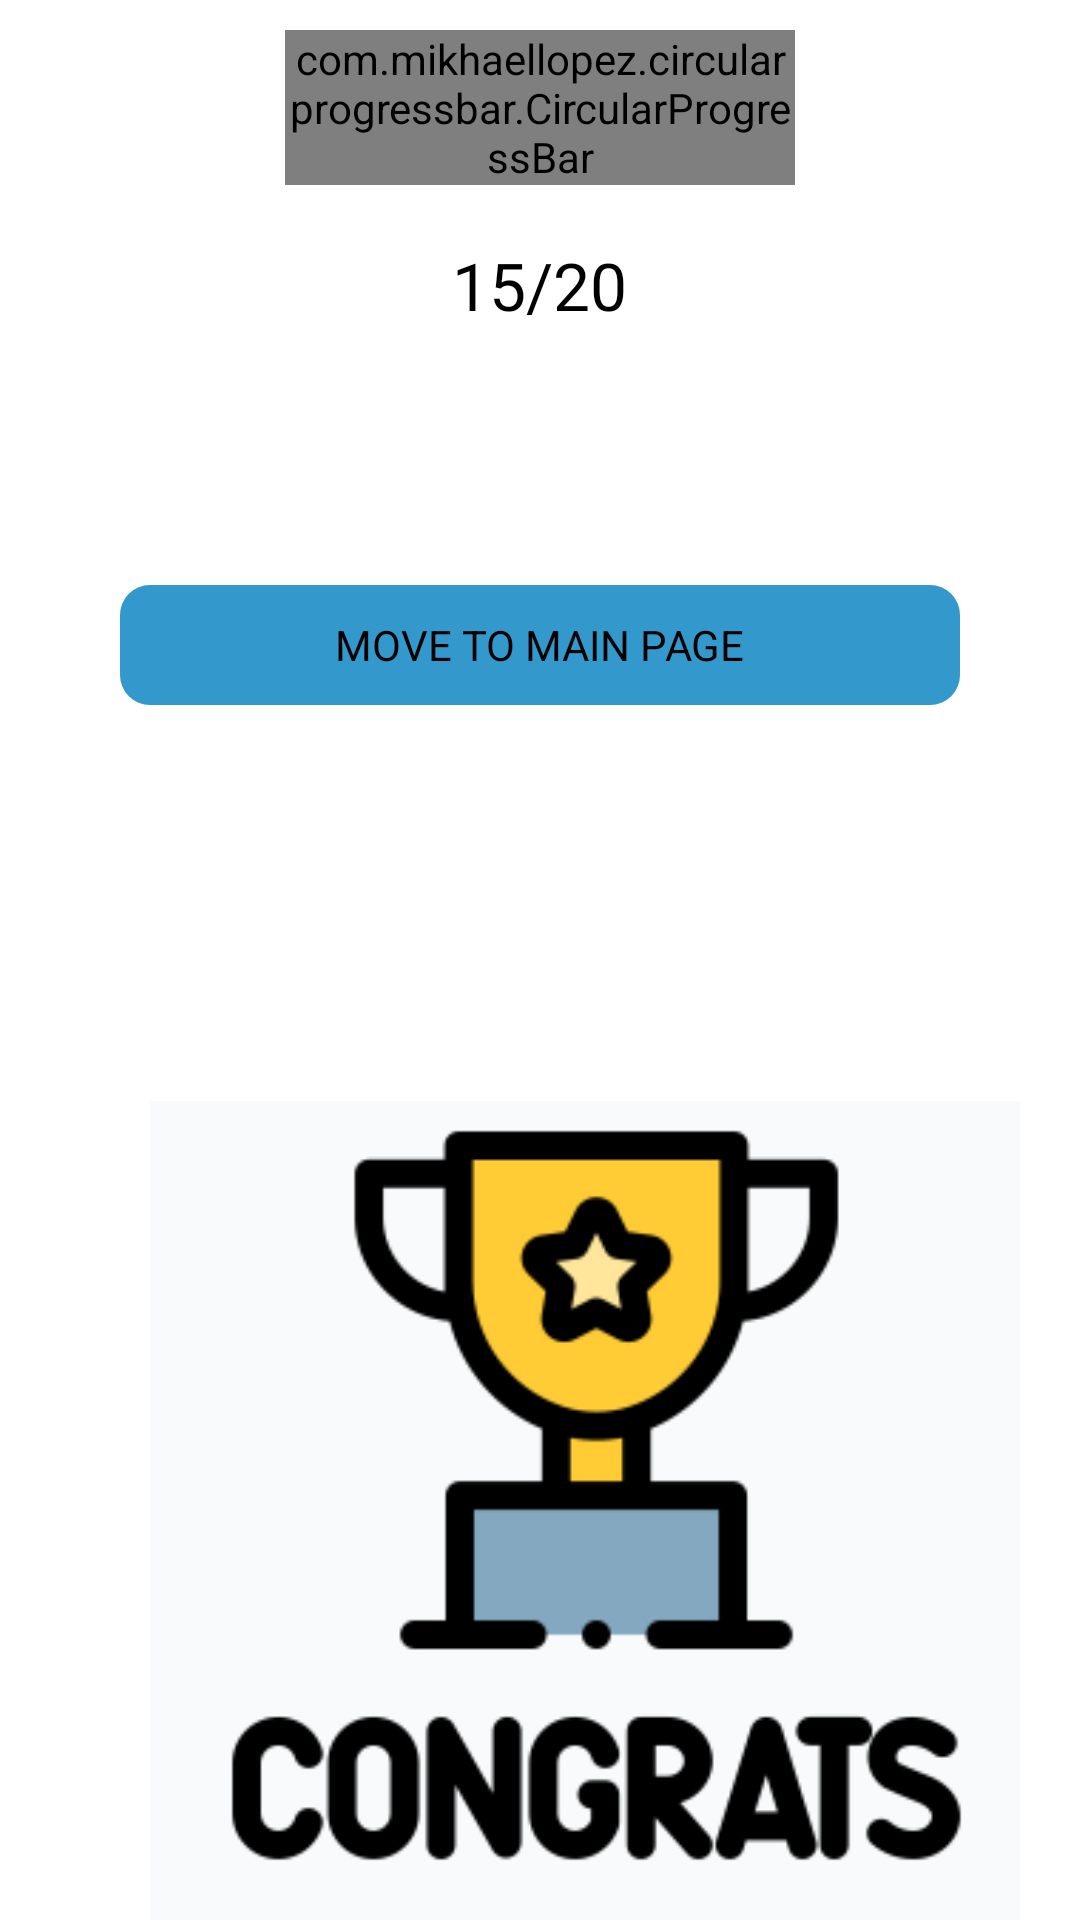

Reconstruct the res/layout file that produces this screen, plus the resources it refers to.
<!-- AndroidManifest.xml: application theme Theme.Quizc -->
<!-- res/layout/activity_last_page.xml -->
<?xml version="1.0" encoding="utf-8"?>
<RelativeLayout xmlns:android="http://schemas.android.com/apk/res/android"
    xmlns:app="http://schemas.android.com/apk/res-auto"
    xmlns:tools="http://schemas.android.com/tools"
    android:layout_width="match_parent"
    android:layout_height="match_parent"
    android:background="@drawable/genrebackground"
    tools:context=".last_page">
   <RelativeLayout
       android:id="@+id/relative_2"
       android:layout_width="170sp"
       android:layout_height="170sp"
       android:layout_marginTop="10sp"
       android:layout_centerHorizontal="true"
       >
       <com.mikhaellopez.circularprogressbar.CircularProgressBar
           android:id="@+id/circularProgressBar"
           android:layout_width="wrap_content"
           android:layout_height="wrap_content"
           app:cpb_background_progressbar_color="#FF0000"
           app:cpb_background_progressbar_width="10dp"
           app:cpb_progress_direction="to_right"
           app:cpb_progressbar_color="#00FF00"
           app:cpb_progressbar_width="10dp"
           app:cpb_progress_max="20"
           app:cpb_progress="10"
           app:cpb_round_border="false" />
<TextView
    android:layout_width="wrap_content"
    android:layout_height="wrap_content"
    android:textColor="@color/black"
   android:textSize="22dp"
    android:layout_centerInParent="true"
    android:text="15/20"
    android:id="@+id/result_text"/>

   </RelativeLayout>
    <RelativeLayout
        android:layout_width="match_parent"
        android:layout_height="50dp"
        android:layout_below="@id/relative_2"
        android:layout_marginTop="10dp"
        android:id="@+id/relative_3"
        >

        <LinearLayout
            android:layout_width="match_parent"
            android:layout_height="40dp"
            android:layout_marginStart="40dp"
            android:id="@+id/movetomain"
            android:layout_marginEnd="40dp"
            android:layout_centerInParent="true"
            android:background="@drawable/movetomainscreen"
            android:gravity="center"
            >
            <TextView
                android:layout_width="wrap_content"
                android:layout_height="wrap_content"
                android:text="MOVE TO MAIN PAGE"
                android:textColor="@color/black"/>




        </LinearLayout>



    </RelativeLayout>
    <LinearLayout
        android:layout_width="wrap_content"
        android:layout_height="wrap_content"
        android:layout_below="@id/relative_3"
        android:layout_marginStart="20dp"
        android:layout_marginTop="50dp"
        android:layout_marginEnd="20dp"
        android:id="@+id/relative_4"
        android:gravity="center">

        <TextView
            android:layout_width="wrap_content"
            android:gravity="center"
            android:layout_height="wrap_content"
            android:text=""
            android:textColor="@color/black"
            android:textSize="20dp"
            android:textStyle="italic"
            android:id="@+id/message"
            />

    </LinearLayout>
    <LinearLayout
        android:layout_width="wrap_content"
        android:layout_height="wrap_content"
        android:layout_below="@id/relative_4"
        android:layout_marginStart="50dp"
        android:layout_marginTop="50dp"
        android:layout_marginEnd="20dp"
        android:id="@+id/relative_5"


        >

        <ImageView
            android:layout_width="match_parent"

            android:layout_height="300dp"
            android:layout_gravity="center"

            android:id="@+id/image"
            android:src="@drawable/congrats" />

    </LinearLayout>






</RelativeLayout>
<!-- resources referenced by this layout -->
<resources>
  <!-- drawable congrats: png bitmap (drawable-v24, 12801 bytes) -->
  <!-- drawable movetomainscreen (drawable) -->
  <?xml version="1.0" encoding="utf-8"?>
  <shape xmlns:android="http://schemas.android.com/apk/res/android"
      android:shape="rectangle"
      >
      <solid android:color="#3399cc"/>
      <corners android:radius="10dp"/>
  
  </shape>
  <style name="Theme.Quizc" parent="Theme.MaterialComponents.Light.DarkActionBar">
          
         
          <item name="colorPrimary">@color/purple_500</item>
          <item name="colorPrimaryVariant">@color/purple_700</item>
          <item name="colorOnPrimary">@color/white</item>
          
          <item name="colorSecondary">@color/teal_200</item>
          <item name="colorSecondaryVariant">@color/teal_700</item>
          <item name="colorOnSecondary">@color/black</item>
          
          <item name="android:statusBarColor">?attr/colorPrimaryVariant</item>
          
      </style>
  <!-- not gathered from this repository: default colours our renderer supplied (Android Studio template values) -->
  <color name="purple_500">#FF6200EE</color>
  <color name="purple_700">#FF3700B3</color>
  <color name="teal_200">#FF03DAC5</color>
  <color name="teal_700">#FF018786</color>
  <color name="black">#FF000000</color>
  <color name="white">#FFFFFFFF</color>
</resources>
